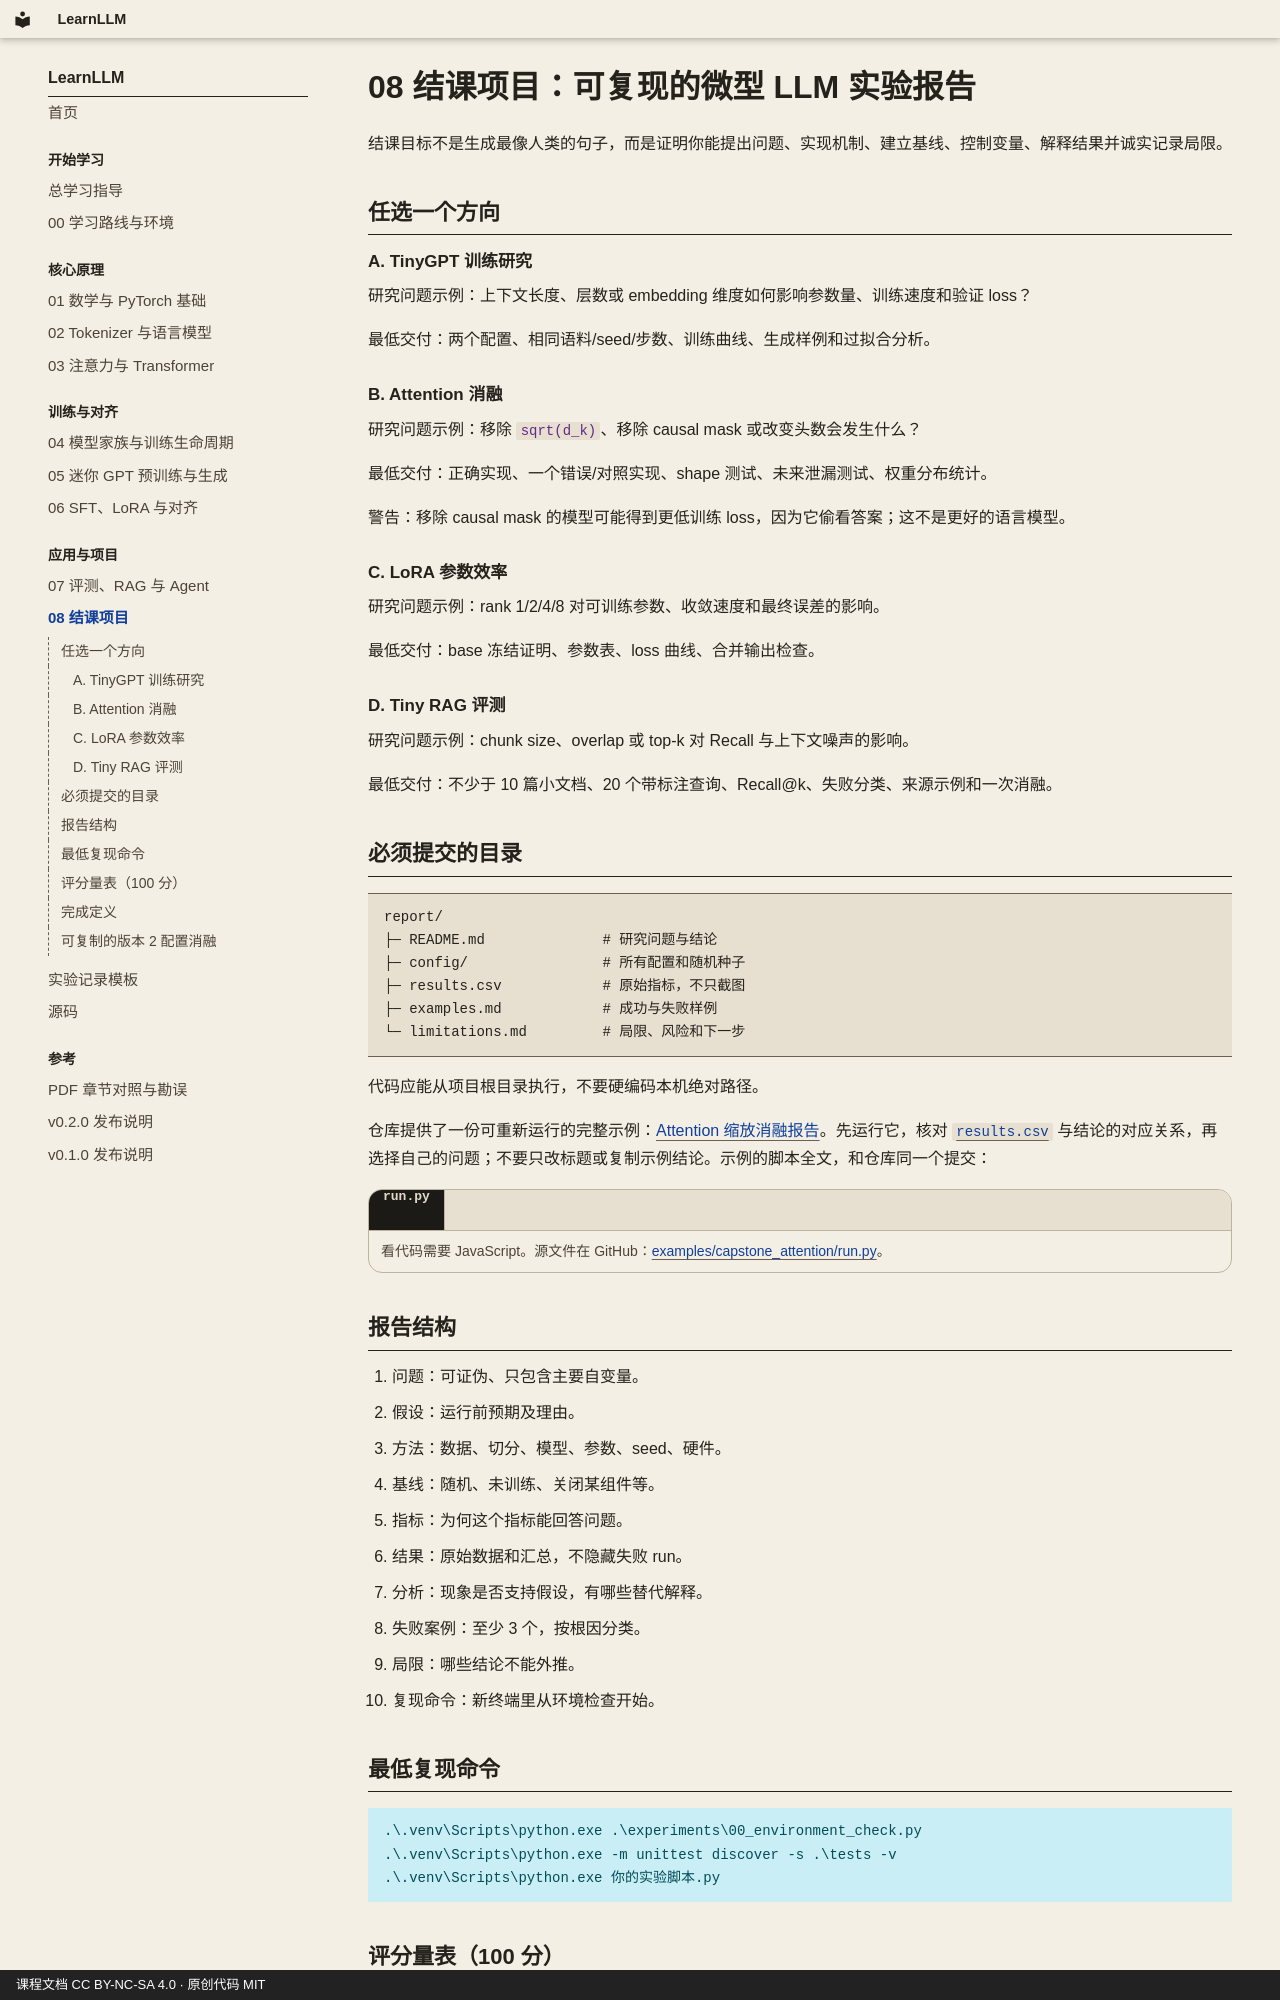

repository: yuweiyang9611/LearnLLM · page: 08_结课项目/index.html · generator: mkdocs · copyright: 课程文档 CC BY-NC-SA 4.0 · 原创代码 MIT

# 08 结课项目：可复现的微型 LLM 实验报告

结课目标不是生成最像人类的句子，而是证明你能提出问题、实现机制、建立基线、控制变量、解释结果并诚实记录局限。

## 任选一个方向

### A. TinyGPT 训练研究

研究问题示例：上下文长度、层数或 embedding 维度如何影响参数量、训练速度和验证 loss？

最低交付：两个配置、相同语料/seed/步数、训练曲线、生成样例和过拟合分析。

### B. Attention 消融

研究问题示例：移除 `sqrt(d_k)`、移除 causal mask 或改变头数会发生什么？

最低交付：正确实现、一个错误/对照实现、shape 测试、未来泄漏测试、权重分布统计。

警告：移除 causal mask 的模型可能得到更低训练 loss，因为它偷看答案；这不是更好的语言模型。

### C. LoRA 参数效率

研究问题示例：rank 1/2/4/8 对可训练参数、收敛速度和最终误差的影响。

最低交付：base 冻结证明、参数表、loss 曲线、合并输出检查。

### D. Tiny RAG 评测

研究问题示例：chunk size、overlap 或 top-k 对 Recall 与上下文噪声的影响。

最低交付：不少于 10 篇小文档、20 个带标注查询、Recall@k、失败分类、来源示例和一次消融。

## 必须提交的目录

```text
report/
├─ README.md              # 研究问题与结论
├─ config/                # 所有配置和随机种子
├─ results.csv            # 原始指标，不只截图
├─ examples.md            # 成功与失败样例
└─ limitations.md         # 局限、风险和下一步
```

代码应能从项目根目录执行，不要硬编码本机绝对路径。

仓库提供了一份可重新运行的完整示例：[Attention 缩放消融报告](源码.md?dir=examples/capstone_attention)。先运行它，核对 [`results.csv`](源码.md?path=examples/capstone_attention/results.csv) 与结论的对应关系，再选择自己的问题；不要只改标题或复制示例结论。示例的脚本全文，和仓库同一个提交：

<div class="nb-code llm-source" id="llm-source" data-source="examples/capstone_attention/run.py">
<div class="nb-code-tabs" role="tablist" aria-label="文件"><span class="nb-code-tab" aria-selected="true">run.py</span></div>
<noscript><p class="nb-code-status">看代码需要 JavaScript。源文件在 GitHub：<a href="https://github.com/yuweiyang9611/LearnLLM/blob/main/examples/capstone_attention/run.py">examples/capstone_attention/run.py</a>。</p></noscript>
</div>

## 报告结构

1. 问题：可证伪、只包含主要自变量。
2. 假设：运行前预期及理由。
3. 方法：数据、切分、模型、参数、seed、硬件。
4. 基线：随机、未训练、关闭某组件等。
5. 指标：为何这个指标能回答问题。
6. 结果：原始数据和汇总，不隐藏失败 run。
7. 分析：现象是否支持假设，有哪些替代解释。
8. 失败案例：至少 3 个，按根因分类。
9. 局限：哪些结论不能外推。
10. 复现命令：新终端里从环境检查开始。

## 最低复现命令

```powershell
.\.venv\Scripts\python.exe .\experiments\00_environment_check.py
.\.venv\Scripts\python.exe -m unittest discover -s .\tests -v
.\.venv\Scripts\python.exe 你的实验脚本.py
```
